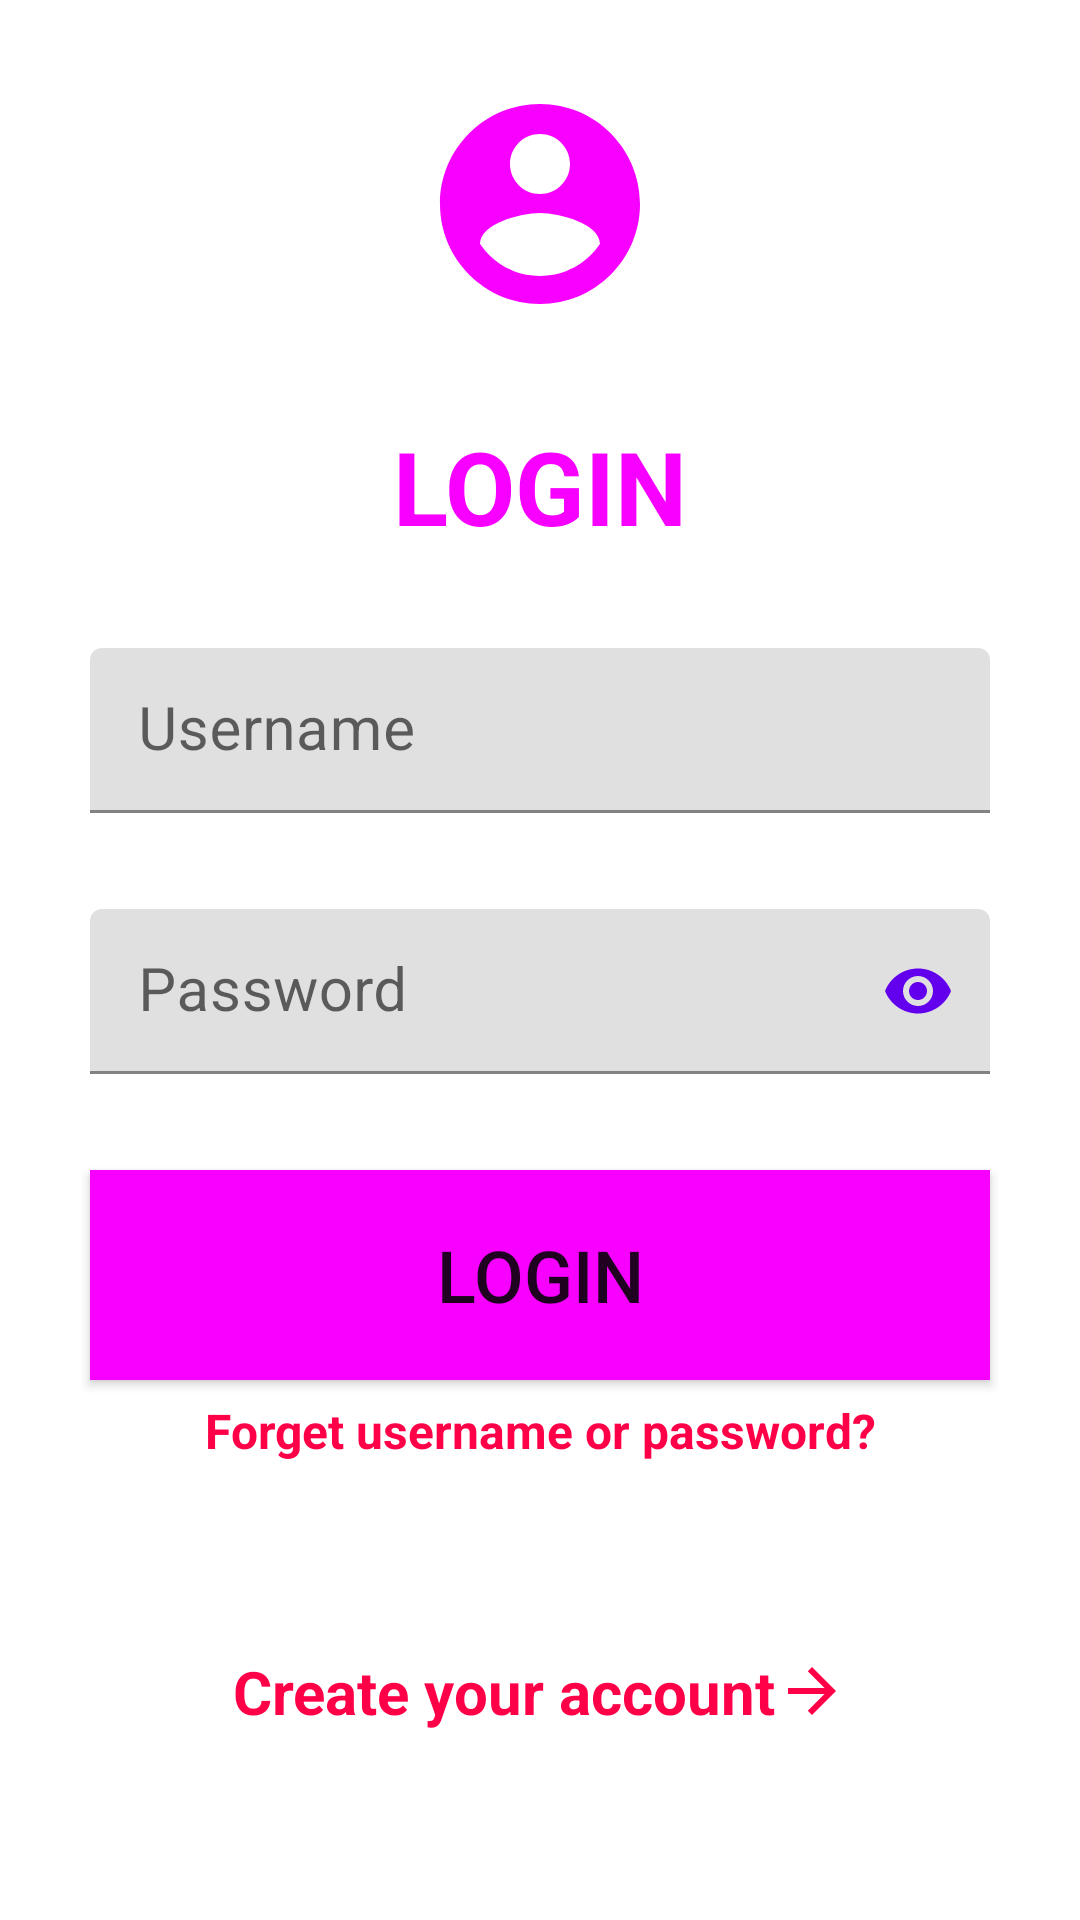

Produce the Android XML layout that renders to this screen, including the resource entries it uses.
<!-- AndroidManifest.xml: application theme Theme.AttendanceLogin -->
<!-- res/layout/activity_login.xml -->
<?xml version="1.0" encoding="utf-8"?>
<androidx.constraintlayout.widget.ConstraintLayout xmlns:android="http://schemas.android.com/apk/res/android"
    xmlns:tools="http://schemas.android.com/tools"
    android:layout_width="match_parent"
    android:layout_height="match_parent"
    xmlns:app="http://schemas.android.com/apk/res-auto">

    <ImageView
        android:id="@+id/account"
        android:layout_width="80dp"
        android:layout_height="80dp"
        android:src="@drawable/ic_baseline_account_circle_24"
        app:layout_constraintLeft_toLeftOf="parent"
        app:layout_constraintRight_toRightOf="parent"
        app:layout_constraintTop_toTopOf="parent"
        android:layout_marginTop="28dp"
        />


    <com.google.android.material.textfield.TextInputLayout
        android:id="@+id/user_layout"
        android:layout_width="match_parent"
        android:layout_height="55dp"
        android:layout_marginTop="108dp"
        app:layout_constraintLeft_toLeftOf="parent"
        app:layout_constraintRight_toRightOf="parent"
        app:layout_constraintTop_toBottomOf="@+id/account"
        tools:ignore="MissingConstraints">

        <com.google.android.material.textfield.TextInputEditText

            android:id="@+id/uname"
            android:layout_width="300dp"
            android:layout_height="wrap_content"
            android:layout_gravity="center"
            android:drawableStart="@drawable/ic_baseline_person_24"
            android:drawablePadding="20dp"
            android:hint="@string/user"
            android:textSize="20sp" />



    </com.google.android.material.textfield.TextInputLayout>

    <com.google.android.material.textfield.TextInputLayout
        app:passwordToggleEnabled="true"
        app:passwordToggleTint="@color/purple_500"
        android:id="@+id/password_layout"
        android:layout_width="match_parent"
        android:layout_height="55dp"
        android:layout_marginTop="32dp"
        app:layout_constraintLeft_toLeftOf="parent"
        app:layout_constraintRight_toRightOf="parent"
        app:layout_constraintTop_toBottomOf="@+id/user_layout"
        tools:ignore="MissingConstraints">


        <com.google.android.material.textfield.TextInputEditText

            android:id="@+id/upass"
            android:layout_width="300dp"
            android:layout_height="match_parent"
            android:inputType="textPassword"
            android:layout_gravity="center"
            android:drawableStart="@drawable/ic_baseline_lock_24"
            android:drawablePadding="20dp"
            android:textSize="20sp"
            android:hint="@string/password" />


    </com.google.android.material.textfield.TextInputLayout>

    <Button
        android:id="@+id/login_button"
        android:layout_width="300dp"
        android:layout_height="70dp"
        android:layout_marginTop="32dp"
        android:textSize="24sp"
        android:text="@string/login_button"
        app:layout_constraintLeft_toLeftOf="parent"
        app:layout_constraintRight_toRightOf="parent"
        app:layout_constraintTop_toBottomOf="@id/password_layout"
        android:background="@color/indigo"
        android:onClick="userLogin"
        />

    <TextView
        android:id="@+id/textView"
        android:layout_width="wrap_content"
        android:layout_height="wrap_content"
        android:text="@string/title_user_page"
        android:textSize="34sp"
        android:textStyle="bold"
        android:textColor="@color/indigo"
        app:layout_constraintBottom_toTopOf="@+id/user_layout"
        app:layout_constraintEnd_toEndOf="parent"
        app:layout_constraintStart_toStartOf="parent"
        app:layout_constraintTop_toBottomOf="@+id/account" />

    <TextView
        android:id="@+id/edit_query"
        android:layout_width="wrap_content"
        android:layout_height="wrap_content"
        android:autoLink="web"
        android:text="@string/query_text"
        android:textColor="@color/red"
        android:textSize="16sp"
        android:layout_marginTop="6dp"
        android:textStyle="bold"
        android:layout_centerInParent="true"
        android:linksClickable="true"
        app:layout_constraintTop_toBottomOf="@id/login_button"
        app:layout_constraintLeft_toLeftOf="parent"
        app:layout_constraintRight_toRightOf="parent"
        />

    <TextView
        android:id="@+id/create_account"
        android:layout_width="wrap_content"
        android:layout_height="wrap_content"
        android:layout_centerInParent="true"
        android:autoLink="web"
        android:linksClickable="true"
        android:text="@string/create_account"
        android:textColor="@color/red"
        android:textSize="20sp"
        android:textStyle="bold"
        app:drawableRightCompat="@drawable/ic_baseline_arrow_forward_24"
        app:layout_constraintBottom_toBottomOf="parent"
        app:layout_constraintLeft_toLeftOf="parent"
        app:layout_constraintRight_toRightOf="parent"
        app:layout_constraintTop_toBottomOf="@+id/edit_query" />
</androidx.constraintlayout.widget.ConstraintLayout>
<!-- resources referenced by this layout -->
<resources>
  <color name="indigo">#F700FF</color>
  <color name="purple_500">#FF6200EE</color>
  <color name="red">#FF0048</color>
  <!-- drawable ic_baseline_account_circle_24 (drawable) -->
  <vector android:height="24dp" android:tint="#F700FF"
      android:viewportHeight="24" android:viewportWidth="24"
      android:width="24dp" xmlns:android="http://schemas.android.com/apk/res/android">
      <path android:fillColor="@android:color/white" android:pathData="M12,2C6.48,2 2,6.48 2,12s4.48,10 10,10 10,-4.48 10,-10S17.52,2 12,2zM12,5c1.66,0 3,1.34 3,3s-1.34,3 -3,3 -3,-1.34 -3,-3 1.34,-3 3,-3zM12,19.2c-2.5,0 -4.71,-1.28 -6,-3.22 0.03,-1.99 4,-3.08 6,-3.08 1.99,0 5.97,1.09 6,3.08 -1.29,1.94 -3.5,3.22 -6,3.22z"/>
  </vector>
  <!-- drawable ic_baseline_arrow_forward_24 (drawable) -->
  <vector android:height="24dp" android:tint="#FF0048"
      android:viewportHeight="24" android:viewportWidth="24"
      android:width="24dp" xmlns:android="http://schemas.android.com/apk/res/android">
      <path android:fillColor="@android:color/white" android:pathData="M12,4l-1.41,1.41L16.17,11H4v2h12.17l-5.58,5.59L12,20l8,-8z"/>
  </vector>
  <string name="create_account">Create your account</string>
  <string name="login_button">Login</string>
  <string name="password">Password</string>
  <string name="query_text">Forget username or password?</string>
  <string name="title_user_page">LOGIN</string>
  <string name="user">Username</string>
  <style name="Theme.AttendanceLogin" parent="Theme.MaterialComponents.DayNight.DarkActionBar">
          
          <item name="colorPrimary">@color/purple_500</item>
          <item name="colorPrimaryVariant">@color/purple_700</item>
          <item name="colorOnPrimary">@color/white</item>
          
          <item name="colorSecondary">@color/teal_200</item>
          <item name="colorSecondaryVariant">@color/teal_700</item>
          <item name="colorOnSecondary">@color/black</item>
          
          <item name="android:statusBarColor" tools:targetApi="l">?attr/colorPrimaryVariant</item>
          
      </style>
  <color name="purple_700">#FF3700B3</color>
  <color name="white">#FFFFFFFF</color>
  <color name="teal_200">#FF03DAC5</color>
  <color name="teal_700">#FF018786</color>
  <color name="black">#FF000000</color>
</resources>
